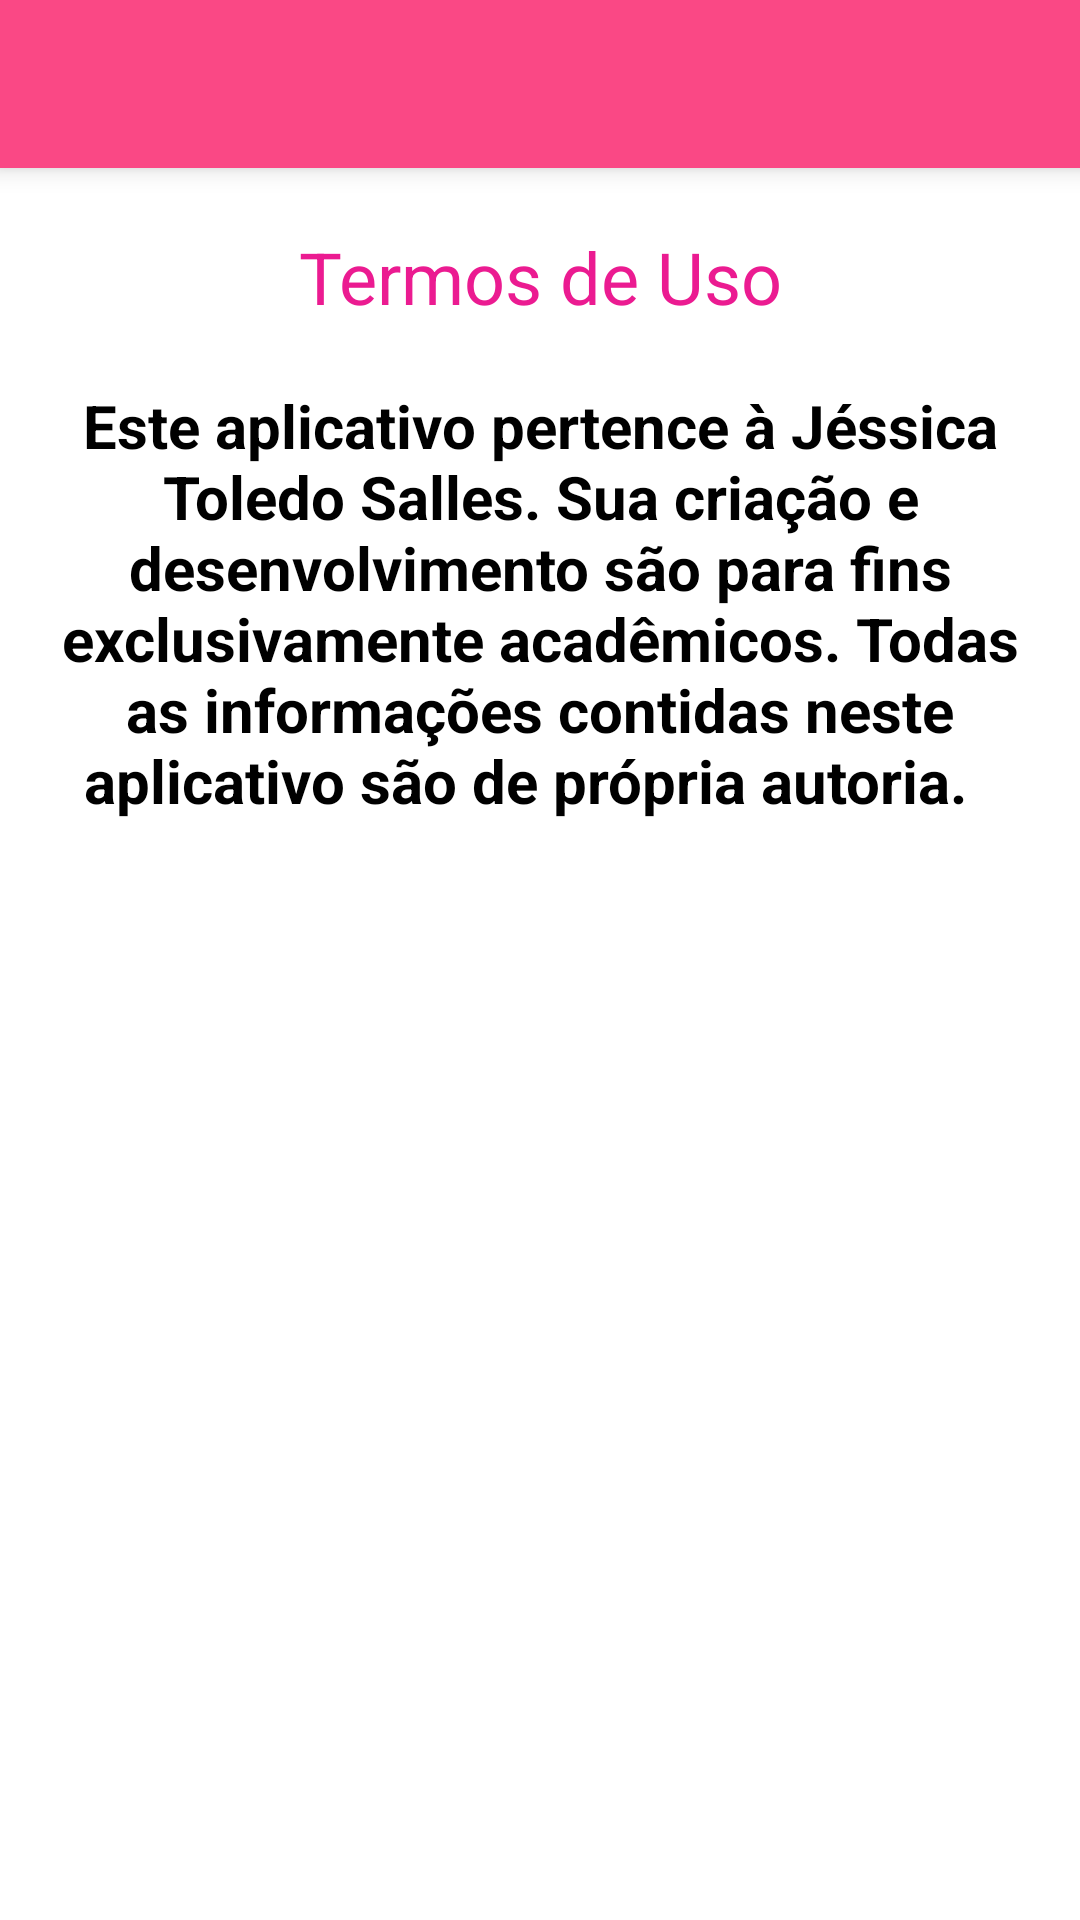

The Android layout XML behind this screen, and the referenced resources:
<!-- AndroidManifest.xml: application theme AppTheme -->
<!-- res/layout/activity_termos_uso.xml -->
<?xml version="1.0" encoding="utf-8"?>
<LinearLayout
    xmlns:android="http://schemas.android.com/apk/res/android"
    xmlns:app="http://schemas.android.com/apk/res-auto"
    xmlns:tools="http://schemas.android.com/tools"
    android:layout_width="match_parent"
    android:layout_height="match_parent"
    android:orientation="vertical"
    tools:context=".activity.TermosUsoActivity"
    tools:layout_editor_absoluteY="25dp">

    <include
        layout="@layout/toolbar"
        android:layout_width="433dp"
        android:layout_height="wrap_content" />

    <ScrollView
        android:id="@+id/barraRolagem"
        android:layout_width="match_parent"
        android:layout_height="match_parent"
        android:layout_margin="20dp">

        <LinearLayout
            android:layout_width="match_parent"
            android:layout_height="wrap_content"
            android:orientation="vertical">

            <TextView
                android:id="@+id/textTitulo"
                android:layout_width="match_parent"
                android:layout_height="wrap_content"
                android:text="Termos de Uso"
                android:textAlignment="center"
                android:textColor="#eb1b91"
                android:textSize="24sp" />

            <TextView
                android:id="@+id/textTermosUso"
                android:layout_width="match_parent"
                android:layout_height="wrap_content"
                android:layout_marginTop="20dp"
                android:gravity="center"
                android:text="Este aplicativo pertence à Jéssica Toledo Salles. Sua criação e desenvolvimento são para fins exclusivamente acadêmicos. Todas as informações contidas neste aplicativo são de própria autoria.  "
                android:textAlignment="center"
                android:textSize="20sp"
                android:textStyle="bold" />
        </LinearLayout>

    </ScrollView>

</LinearLayout>
<!-- res/layout/toolbar.xml (included above) -->
<?xml version="1.0" encoding="utf-8"?>
<android.support.v7.widget.Toolbar xmlns:android="http://schemas.android.com/apk/res/android"
    android:id="@+id/toolbarPrincipal"
    android:layout_width="match_parent"
    android:layout_height="61dp"
    android:background="@color/colorPrimary"
    android:elevation="5dp" />
<!-- resources referenced by this layout -->
<resources>
  <color name="colorPrimary">#FA4885</color>
  <style name="AppTheme" parent="Theme.AppCompat.NoActionBar">
          
          <item name="android:windowBackground">@android:color/white</item>
          <item name="colorPrimary">@color/colorPrimary</item>
          <item name="colorPrimaryDark">@color/colorPrimaryDark</item>
          <item name="colorAccent">@color/colorAccent</item>
          <item name="android:itemBackground">@android:color/white</item>
          <item name="android:textColor">@android:color/black</item>
          <item name="android:colorBackground">@android:color/white</item>
          <item name="android:textColorPrimary">@android:color/black</item>
          
      </style>
  <color name="colorPrimaryDark">#fa2970</color>
  <color name="colorAccent">#263238</color>
</resources>
